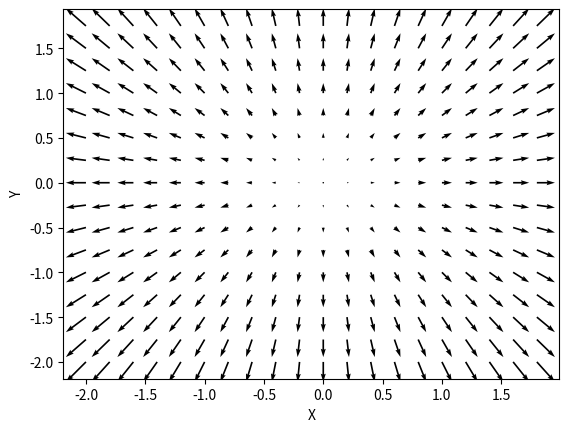

Here is the Python script that generated this plot:
#!/usr/bin/env python


import matplotlib.pyplot as plt
import numpy as np

x_coords,y_coords = np.meshgrid(np.arange(-2, 2, .2), np.arange(-2, 2, .25)) # test grid
x_grads,y_grads = np.meshgrid(np.arange(-2, 2, .2), np.arange(-2, 2, .25))   # dudt - deep neural net output
fig, ax = plt.subplots()
ax.set_xlabel('X')
ax.set_ylabel('Y')
q = ax.quiver(x_coords,y_coords,x_coords,y_coords)

plt.show()
